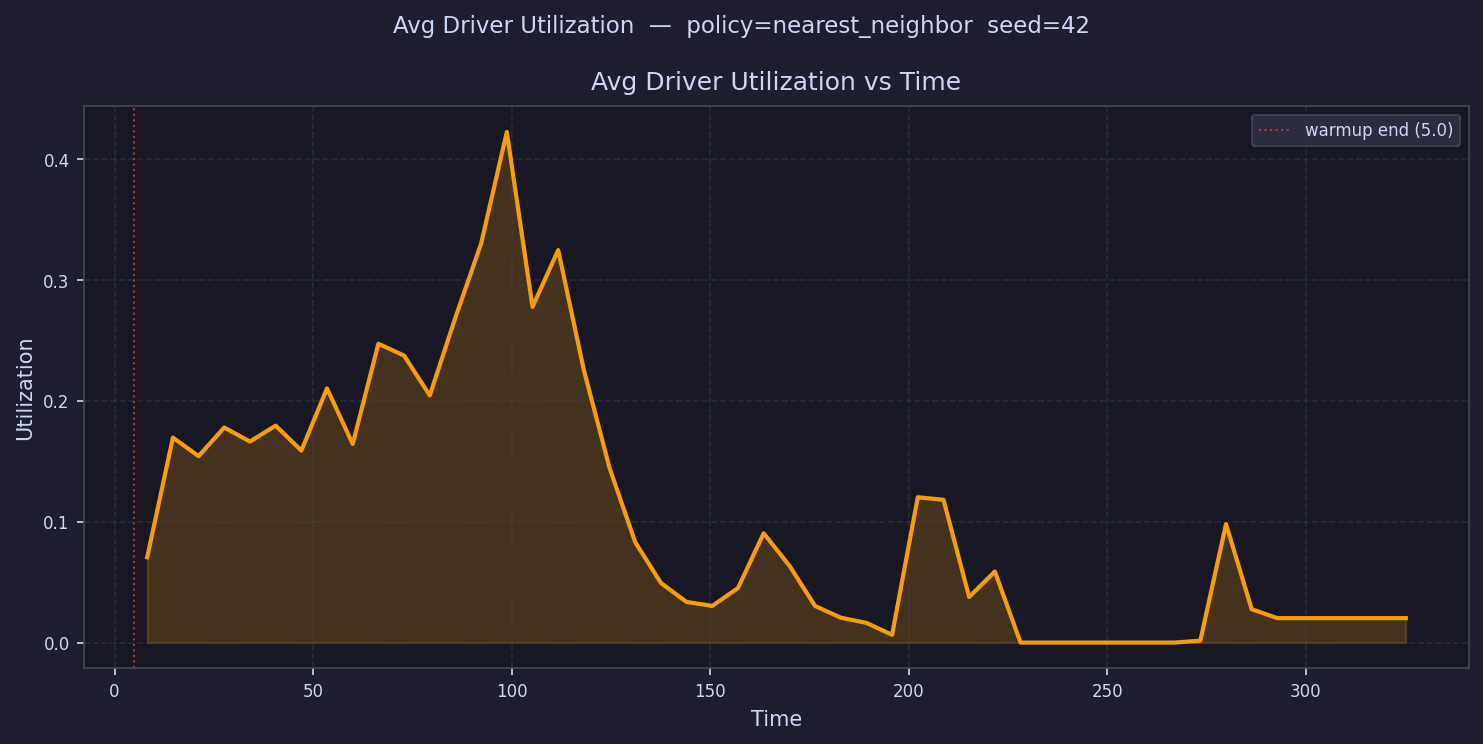

The data file committed next to this chart (first rows):
time, avg_driver_utilization
8.234, 0.07058
14.7, 0.1696
21.17, 0.1543
27.64, 0.178
34.1, 0.1663
40.57, 0.1795
47.04, 0.1589
53.51, 0.2103
59.98, 0.1643
66.44, 0.2473
72.91, 0.2375
79.38, 0.2046
85.85, 0.269
92.31, 0.3302
98.78, 0.4225
105.3, 0.2778
111.7, 0.3248
118.2, 0.2254
124.7, 0.1444
131.1, 0.08302
137.6, 0.04931
144.1, 0.03361
150.5, 0.0303
157, 0.04511
163.5, 0.09047
169.9, 0.06364
176.4, 0.0303
182.9, 0.02058
189.3, 0.01629
195.8, 0.006409
202.3, 0.1202
208.7, 0.1182
215.2, 0.03774
221.7, 0.05874
228.1, 0.0
234.6, 0.0
241.1, 0.0
247.5, 0.0
254, 0.0
260.5, 0.0
266.9, 0.0
273.4, 0.001562
279.9, 0.09801
286.3, 0.02757
292.8, 0.0202
299.3, 0.0202
305.8, 0.0202
312.2, 0.0202
318.7, 0.0202
325.2, 0.0202
